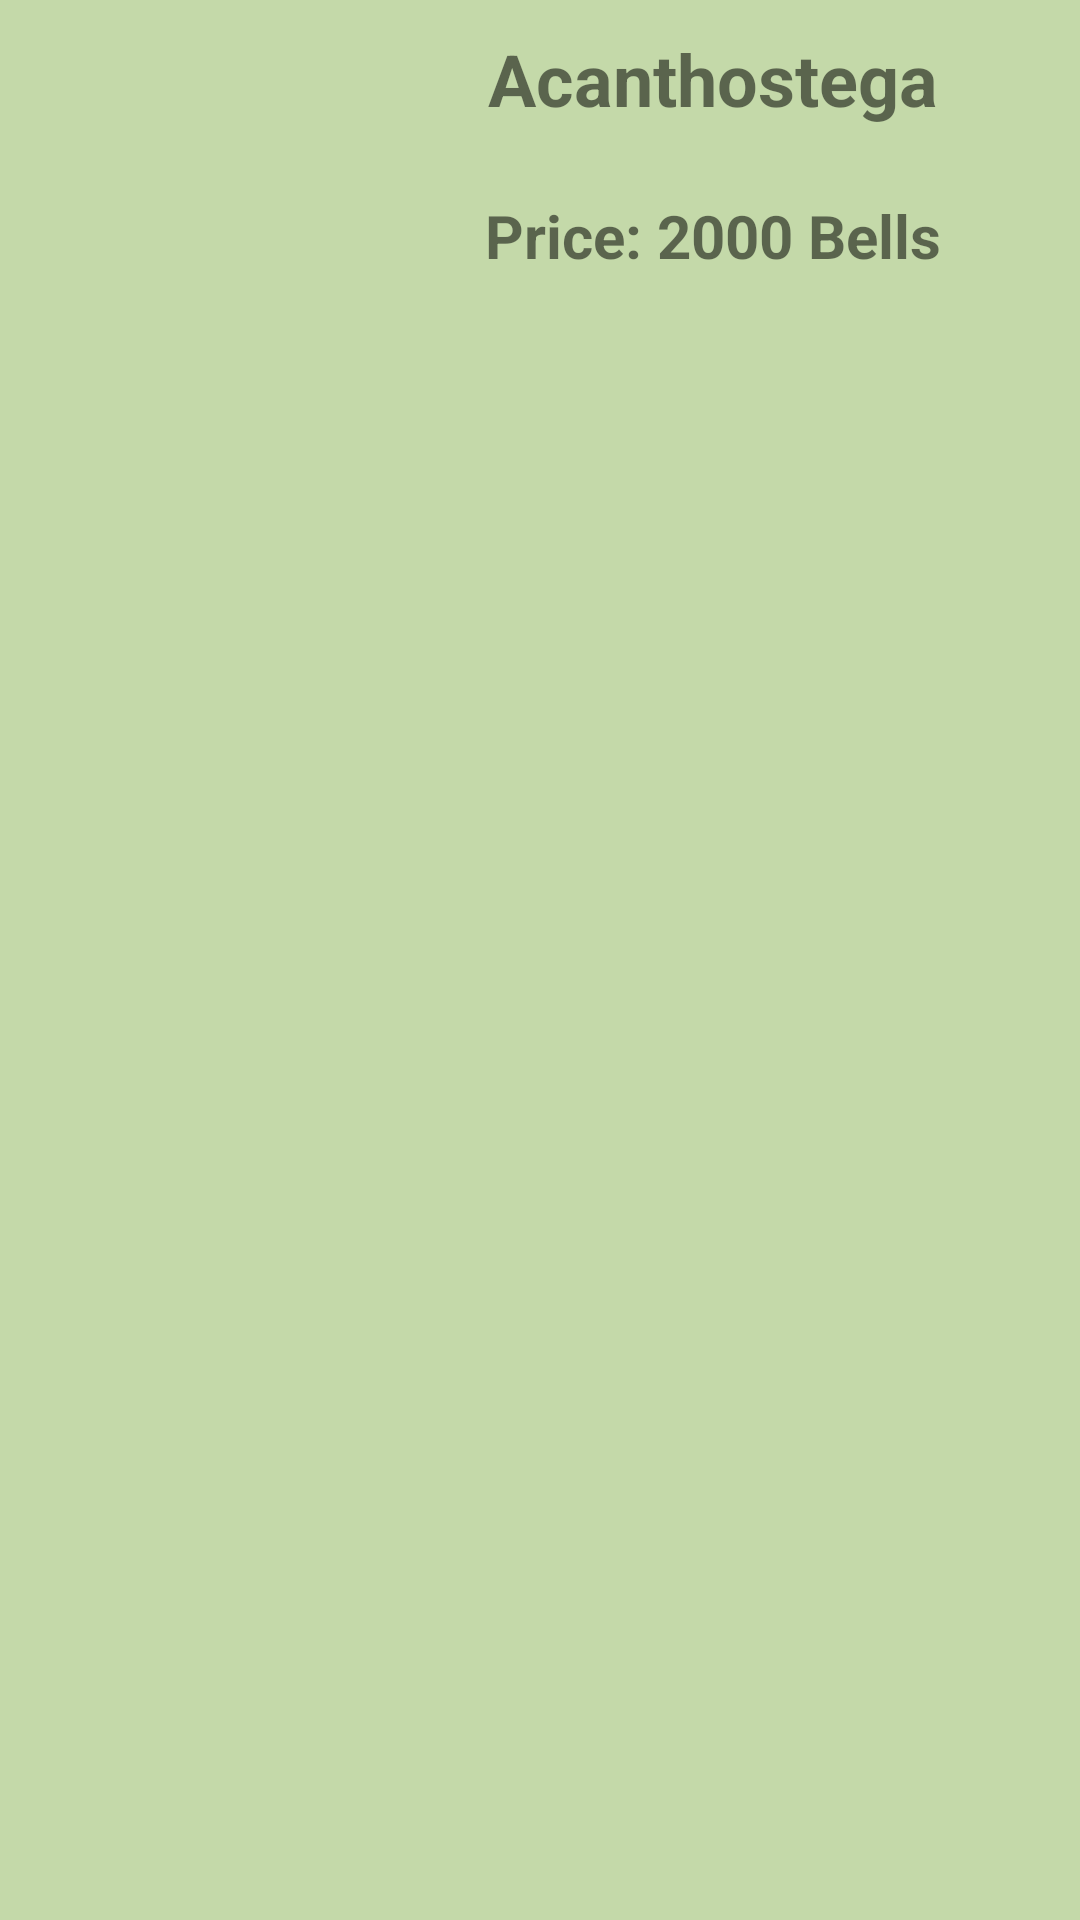

Here is an Android app screen rendered from its layout file. Give the layout XML and the strings, colors and styles it references.
<!-- AndroidManifest.xml: application theme Theme.AnimalCrossingFossils -->
<!-- res/layout/fossil_item.xml -->
<?xml version="1.0" encoding="utf-8"?>
<androidx.constraintlayout.widget.ConstraintLayout xmlns:android="http://schemas.android.com/apk/res/android"
    xmlns:tools="http://schemas.android.com/tools"
    android:layout_width="match_parent"
    android:layout_height="wrap_content"
    android:background="@color/acGreen"
    xmlns:app="http://schemas.android.com/apk/res-auto">


    <ImageView
        android:id="@+id/fossil_image"
        android:layout_width="100dp"
        android:layout_height="100dp"
        android:layout_marginLeft="15dp"
        app:layout_constraintTop_toTopOf="parent"
        app:layout_constraintStart_toStartOf="parent"
        app:srcCompat="@drawable/acanthostega"
        tools:layout_editor_absoluteX="0dp" />

    <TextView
        android:id="@+id/fossil_name"
        android:layout_width="wrap_content"
        android:layout_height="50dp"
        android:text="@string/name"
        android:textSize="24sp"
        android:textStyle="bold"
        android:textAlignment="center"
        android:layout_marginTop="10dp"
        app:layout_constraintTop_toTopOf="parent"
        app:layout_constraintEnd_toEndOf="parent"
        app:layout_constraintStart_toEndOf="@id/fossil_image"/>

    <TextView
        android:id="@+id/fossil_price"
        android:layout_width="wrap_content"
        android:layout_height="50dp"
        android:text="@string/price"
        android:textStyle="bold"
        android:textSize="20sp"
        android:paddingTop="5dp"
        android:paddingBottom="15dp"
        android:textAlignment="center"
        app:layout_constraintEnd_toEndOf="parent"
        app:layout_constraintStart_toEndOf="@id/fossil_image"
        app:layout_constraintTop_toBottomOf="@id/fossil_name"/>





</androidx.constraintlayout.widget.ConstraintLayout>
<!-- resources referenced by this layout -->
<resources>
  <color name="acGreen">#c4d9a9 </color>
  <string name="name">Acanthostega</string>
  <string name="price">Price: 2000 Bells</string>
  <style name="Theme.AnimalCrossingFossils" parent="Theme.MaterialComponents.DayNight.NoActionBar">
          
          <item name="colorPrimary">@color/acPurple</item>
          <item name="colorPrimaryVariant">@color/acPurple</item>
          <item name="colorOnPrimary">@color/white</item>
          
          <item name="colorSecondary">@color/teal_200</item>
          <item name="colorSecondaryVariant">@color/teal_700</item>
          <item name="colorOnSecondary">@color/black</item>
          
          <item name="android:statusBarColor">?attr/colorPrimaryVariant</item>
          
      </style>
  <color name="acPurple">#BEA9D9</color>
  <color name="white">#FFFFFFFF</color>
  <color name="teal_200">#FF03DAC5</color>
  <color name="teal_700">#FF018786</color>
  <color name="black">#FF000000</color>
</resources>
